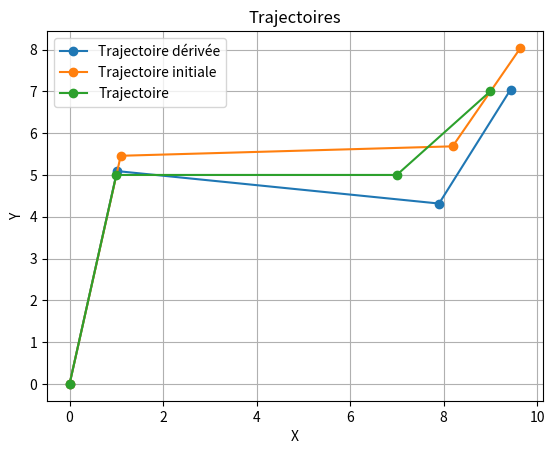

Generate this figure with matplotlib:
import numpy as np
import math

def calul_force_vent(vitesse_vent, surface_contact):
    densite_air = 1.2
    force_vent = 0.5 * densite_air * vitesse_vent**2 * surface_contact
    return force_vent

def calculer_angle(x1, y1, x2, y2):
    # Calcul des différences entre les coordonnées
    delta_y = y2 - y1
    delta_x = x2 - x1
    # Calcul de la pente de la droite
    m = delta_y / delta_x
    # Calcul de l'angle en radians
    angle_rad = math.atan(m)
    # Conversion de l'angle en degrés
    angle_deg = math.degrees(angle_rad)
    return angle_deg

def calcul_temps(x1, y1, x2, y2, vitesse_drone, temps_init):
    temps_final = temps_init + np.sqrt((x2 - x1)**2 + (y2 - y1)**2) / vitesse_drone
    return temps_final
def calcul_position_derivee(vitesse_vent, angle_vent, surface_contact, force_drone, masse_drone, temps1, vitesse_drone, x1, y1, x2, y2):
    force_vent = calul_force_vent(vitesse_vent, surface_contact)
    force_drone_x = force_drone * np.cos(math.radians(calculer_angle(x1, y1, x2, y2)))
    force_drone_y = force_drone * np.sin(math.radians(calculer_angle(x1, y1, x2, y2)))
    force_vent_x = force_vent * np.sin(math.radians(angle_vent - 33))
    force_vent_y = force_vent * np.cos(math.radians(angle_vent - 33))
    temps2 = calcul_temps(x1, y1, x2, y2, vitesse_drone, temps1)
    position_derive_x = x2 + ((force_drone_x - force_vent_x) / masse_drone) * ((temps2**2 - temps1**2) / 2)
    position_derive_y = y2 + ((force_drone_y - force_vent_y) / masse_drone) * ((temps2**2 - temps1**2) / 2)
    return (position_derive_x, position_derive_y)

def calcul_position_initiale(vitesse_vent, angle_vent, surface_contact, force_drone, masse_drone, temps1, vitesse_drone, x1, y1, x2, y2):
    force_vent = calul_force_vent(vitesse_vent, surface_contact)
    force_drone_x = force_drone * np.cos(math.radians(calculer_angle(x1, y1, x2, y2)))
    force_drone_y = force_drone * np.sin(math.radians(calculer_angle(x1, y1, x2, y2)))
    force_vent_x = force_vent * np.sin(math.radians(angle_vent - 33 + 180))
    force_vent_y = force_vent * np.cos(math.radians(angle_vent - 33 + 180))
    temps2 = calcul_temps(x1, y1, x2, y2, vitesse_drone, temps1)
    position_initiale_x = x2 + ((force_drone_x - force_vent_x) / masse_drone) * ((temps2**2 - temps1**2) / 2)
    position_initiale_y = y2 + ((force_drone_y - force_vent_y) / masse_drone) * ((temps2**2 - temps1**2) / 2)
    return (position_initiale_x, position_initiale_y)

def calculer_trajectoire_initiale(trajectoire, vitesse_vent, angle_vent, surface_contact, force_drone, masse_drone, vitesse_drone):
    """Calcule la trajectoire initiale d'un drône en fonction du vent.

    Arguments:
        trajectoire (list): Liste de coordonnées de la trajectoire du drône.
                            Chaque coordonnée est représentée sous la forme (latitude, longitude).
        vitesse_vent (float): Vitesse du vent en m/s.
        angle_vent (float): Direction du vent en degrés (0° correspondant au nord, angle positif dans le sens horaire).
        surface_contact (float): Surface du drône en contact avec le vent en m².
        force_drone (float): Force de trainée du drône en N.
        masse_drone (float): Masse du drône en kg.
        vitesse_drone (float): Vitesse du drône en m/s.

    Returns:
        trajectoire_initiale (list): Liste de points représentant la trajectoire initale du drône.
              Chaque point est un tuple (latitude, longitude).
    """
    # Initialisation de la trajectoire dérivée
    trajectoire_initiale = [trajectoire[0]]
    temps = [0]
    # Parcours de la trajectoire
    for i in range(1, len(trajectoire)):
        temps.append(calcul_temps(trajectoire[i-1][0], trajectoire[i-1][1], trajectoire[i][0], trajectoire[i][1], vitesse_drone, temps[i-1]))
        # Ajout du point dérivé à la trajectoire dérivée
        trajectoire_initiale.append(calcul_position_initiale(vitesse_vent, angle_vent, surface_contact, force_drone, masse_drone, temps[i-1], vitesse_drone, trajectoire[i-1][0], trajectoire[i-1][1], trajectoire[i][0], trajectoire[i][1]))
    return trajectoire_initiale

def calculer_trajectoire_derivee(trajectoire, vitesse_vent, angle_vent, surface_contact, force_drone, masse_drone, vitesse_drone):
    """Calcule la trajectoire dérivée d'un drône en fonction du vent.

    Arguments:
        trajectoire (list): Liste de coordonnées de la trajectoire du drône.
                            Chaque coordonnée est représentée sous la forme (latitude, longitude).
        vitesse_vent (float): Vitesse du vent en m/s.
        angle_vent (float): Direction du vent en degrés (0° correspondant au nord, angle positif dans le sens horaire).
        surface_contact (float): Surface du drône en contact avec le vent en m².
        force_drone (float): Force de trainée du drône en N.
        masse_drone (float): Masse du drône en kg.
        vitesse_drone (float): Vitesse du drône en m/s.

    Returns:
        trajectoire_derivee (list): Liste de points représentant la trajectoire dérivée du drône.
              Chaque point est un tuple (latitude, longitude).
    """
    # Initialisation de la trajectoire dérivée
    trajectoire_derivee = [trajectoire[0]]
    temps = [0]
    # Parcours de la trajectoire
    for i in range(1, len(trajectoire)):
        temps.append(calcul_temps(trajectoire[i-1][0], trajectoire[i-1][1], trajectoire[i][0], trajectoire[i][1], vitesse_drone, temps[i-1]))
        # Ajout du point dérivé à la trajectoire dérivée
        trajectoire_derivee.append(calcul_position_derivee(vitesse_vent, angle_vent, surface_contact, force_drone, masse_drone, temps[i-1], vitesse_drone, trajectoire[i-1][0], trajectoire[i-1][1], trajectoire[i][0], trajectoire[i][1]))
    return trajectoire_derivee

import matplotlib.pyplot as plt

def tracer_trajectoires(trajectoire1, trajectoire2, trajectoire3):
    x1_coords = [point[0] for point in trajectoire1]
    y1_coords = [point[1] for point in trajectoire1]

    x2_coords = [point[0] for point in trajectoire2]
    y2_coords = [point[1] for point in trajectoire2]

    x3_coords = [point[0] for point in trajectoire3]
    y3_coords = [point[1] for point in trajectoire3]

    plt.plot(x1_coords, y1_coords, '-o', label='Trajectoire dérivée')
    plt.plot(x2_coords, y2_coords, '-o', label='Trajectoire initiale')
    plt.plot(x3_coords, y3_coords, '-o', label='Trajectoire')

    plt.xlabel('X')
    plt.ylabel('Y')
    plt.title('Trajectoires')
    plt.grid(True)
    plt.legend()
    plt.show()


# Exemple de trajectoire, vitesse du vent et direction du vent
trajectoire = [(0, 0), (1, 5), (7, 5), (9, 7)]
trajectoire_derive = [(0, 0), (0.8228100806580909, 4.799998571567067), (8.425102664643147, 4.409508731786501), (9.675067673043603, 7.220426835029858)]
vitesse_vent = 10.0  # m/s
angle_vent = 45.0  # degrés
force_drone = 2.16
surface_contact = 0.024
masse_drone = 1
vitesse_drone = 10

# Calcul de la trajectoire dérivée
trajectoire_derivee = calculer_trajectoire_derivee(trajectoire, vitesse_vent, angle_vent, surface_contact, force_drone, masse_drone, vitesse_drone)
trajectoire_initiale = calculer_trajectoire_initiale(trajectoire, vitesse_vent, angle_vent, surface_contact, force_drone, masse_drone, vitesse_drone)
# Affichage du résultat
print("Trajectoire derivée :",trajectoire_derivee)
print("Trajectoire initiale :", trajectoire_initiale)
tracer_trajectoires(trajectoire_derivee, trajectoire_initiale, trajectoire)